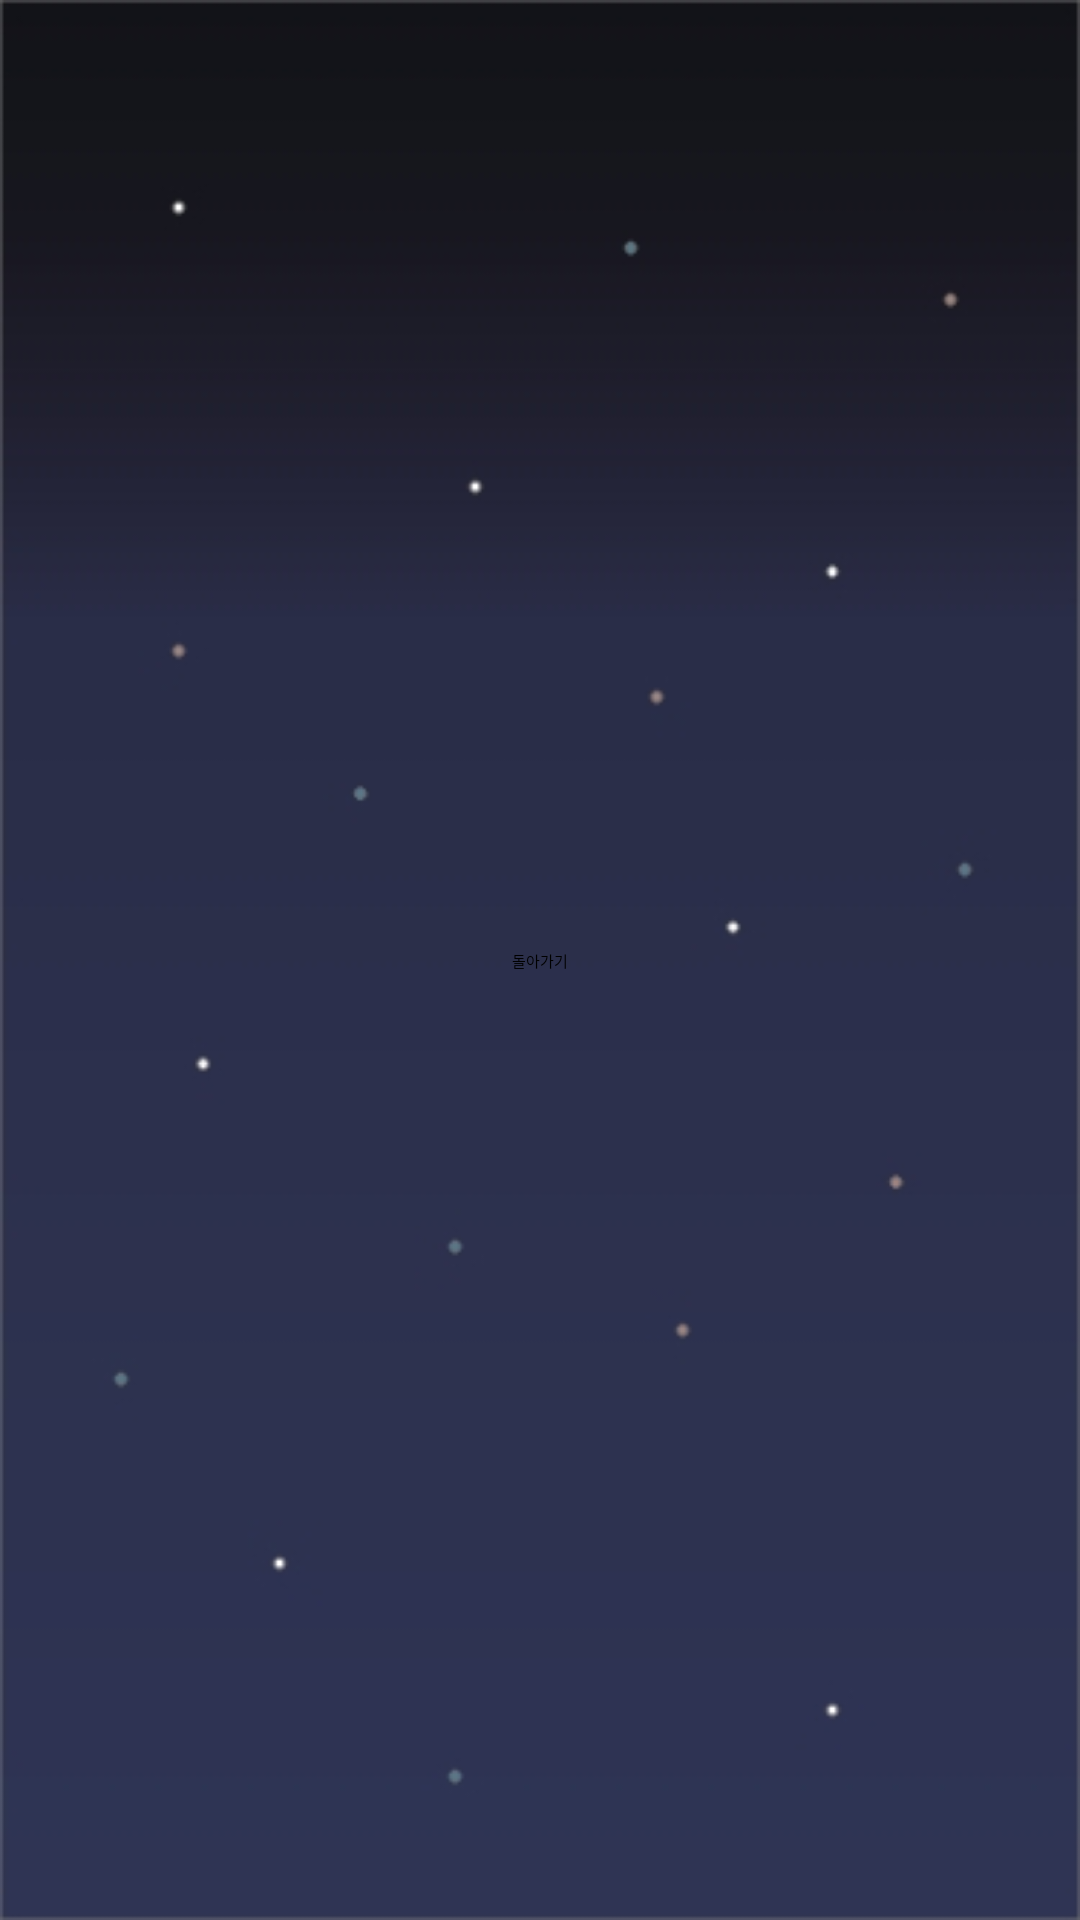

Reconstruct the res/layout file that produces this screen, plus the resources it refers to.
<!-- AndroidManifest.xml: activity theme Animation.AppCompat.Dialog -->
<!-- res/layout/activity_menu.xml -->
<?xml version="1.0" encoding="utf-8"?>
<android.support.constraint.ConstraintLayout xmlns:android="http://schemas.android.com/apk/res/android"
    xmlns:app="http://schemas.android.com/apk/res-auto"
    xmlns:tools="http://schemas.android.com/tools"
    android:layout_width="match_parent"
    android:layout_height="match_parent"
    android:background="@drawable/backgroundimage"
    android:orientation="vertical"
    tools:context=".MainActivity"
    tools:layout_editor_absoluteY="50dp">


    <Button
        android:id="@+id/button"
        android:layout_width="wrap_content"
        android:layout_height="wrap_content"
        android:layout_marginBottom="8dp"
        android:layout_marginTop="8dp"
        android:text="돌아가기"
        app:layout_constraintBottom_toBottomOf="parent"
        app:layout_constraintEnd_toEndOf="parent"
        app:layout_constraintStart_toStartOf="parent"
        app:layout_constraintTop_toTopOf="parent" />
</android.support.constraint.ConstraintLayout>
<!-- resources referenced by this layout -->
<resources>
  <!-- drawable backgroundimage: jpg bitmap (drawable-v24, 21423 bytes) -->
</resources>
